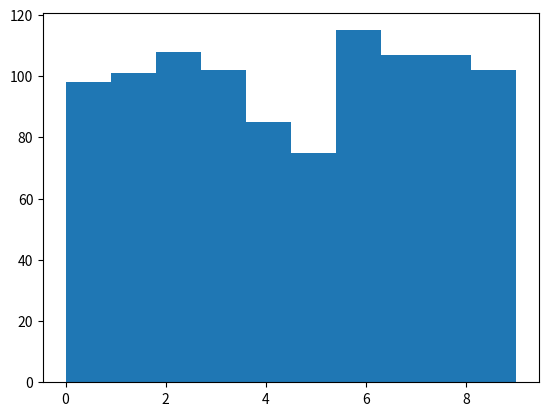
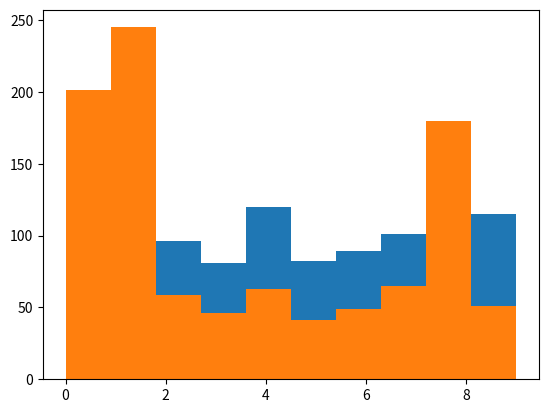
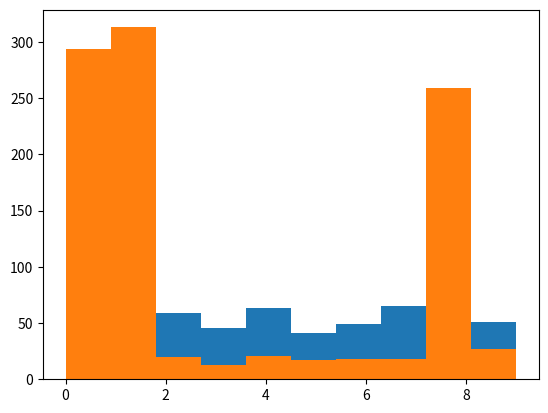

Source code (Python) for these figures, in order: (Note: this script raises an exception after producing the figures.)
import numpy as np
import matplotlib.pyplot as plt

from numpy.random import uniform

hallway = np.array([1, 1, 0, 0, 0, 0, 0, 0, 1, 0])

x = np.random.randint(10,size=1000)

plt.hist(x)

def search_sorted(cumulative_sum, values):
  # This function is equivalent to np.searchsorted - which is much faster
  indices = []
  for v in values:
    # Assume that the cumulative sum is already sorted properly
    # We return the first index where a[i-1] < v <= a[i]
    for i in range(cumulative_sum.shape[0]):
      if v <= cumulative_sum[i]:
        indices.append(i)
        break
  return np.array(indices)

def simple_resample(particles, weights):
    N = len(particles)
    cumulative_sum = np.cumsum(weights / np.sum(weights))
    cumulative_sum[-1] = 1. # avoid round-off error
    indexes = search_sorted(cumulative_sum, uniform(0,1,size=N))
    # resample according to indexes
    return particles[indexes]


def sensor_model(z, samples, map):
  # Return the probability of a specific sensor reading given the map
  #      | map=0| map=1|
  #   z=0| 0.75 | 0.10 |
  #   z=1| 0.25 | 0.90 |
  sensor_probs = np.array([[0.75,0.10],[0.25,0.9]])
  predicted_measurements = np.array(map)[samples]
  z_extended = z*np.ones_like(samples)
  results = sensor_probs[z_extended,predicted_measurements]
  return results

x = 0 # The actual state of the system
z = 1 # The actual measurement of the system
samples = np.random.randint(10,size=1000)
# Compute the likelihood of each sample based upon the measurement
p = sensor_model(z, samples, hallway) # p(y|x,m)
# Use the likelihood to resample
samples2 = simple_resample(samples,p)
plt.hist(samples)
plt.hist(samples2)

samples = samples2
p = sensor_model(z, samples, hallway) # p(y|x,m)
samples2 = simple_resample(samples,p)
plt.hist(samples)
plt.hist(samples2)

def predict_move_convolution(particles, action, kernel):
    N = len(particles)
    kN = len(kernel)
    width = int((kN - 1) / 2)
    particles = particles.copy()
    kernel_options = np.arange(len(kernel))-int(kN/2)
    particles += action+np.random.choice(kernel_options,size=N,p=kernel)
    particles %= 10
    return particles

def particle_filter_1d(x, samples, map, motion_model, sensor_model, resample, action=1):
    # Apply motion to the true robot (for simplicity it is deterministic)
    x = ( x + action ) % len(map)
    # Take a measurement  (for simplicity it is deterministic)
    z = np.array(map)[x]
    # Apply the motion to the samples
    samples = motion_model(samples, action)
    # Compute the likelihood
    p = sensor_model(z, samples, map)
    # Compute the importances and resample
    new_samples = resample(samples, p)
    return new_samples, x

# @title
def create_basic_bar_plot(counts, point = None, title='Samples Bar Plot', xlabel='Position', ylabel='Count', color='blue'):
    """
    Creates a bar plot of counts using Matplotlib.

    Args:
        counts (numpy.array): A 1D numpy array of counts.
        title (str): The title of the plot.
        xlabel (str): The label for the x-axis.
        ylabel (str): The label for the y-axis.
        color (str): The color of the bars.
    """

    # Create an array of indices to represent the categories
    indices = np.arange(len(counts))

    # Create the bar plot
    plt.bar(indices, counts, color=color)

    # Add an indicator for the current state
    if point is not None:
      plt.scatter(point,counts[point], color='orange')
    # Set the title and axis labels
    plt.title(title)
    plt.xlabel(xlabel)
    plt.ylabel(ylabel)

    # Set the x-axis ticks and labels
    plt.xticks(indices)

    # Show the plot
    plt.show()

from ipywidgets import interact, IntSlider

def make_simulator_plot(x, map, samples, motion_model, sensor_model, resample, timesteps=20):
  sample_counts = [np.histogram(samples)[0]]
  states = [x]
  for _ in range(timesteps):
    samples, x = particle_filter_1d(x, samples, map, motion_model, sensor_model, resample)
    sample_counts.append(np.histogram(samples)[0])
    states.append(x)
  def simulator(time_step):
    create_basic_bar_plot(sample_counts[time_step], states[time_step])
    plt.show()
  return simulator

samples = np.random.randint(10,size=1000)
x_init = 1
timesteps = 20
hallway = np.array([1, 1, 0, 0, 0, 0, 0, 0, 1, 0])
simulate = make_simulator_plot(
    x=x_init,
    map=hallway,
    samples=samples,
    motion_model=lambda x,u: predict_move_convolution(x,u,kernel=[0.1,0.8,0.1]),
    sensor_model=sensor_model,
    resample=simple_resample,
    timesteps=timesteps)

interact(simulate, time_step=IntSlider(value=0, max=timesteps));
